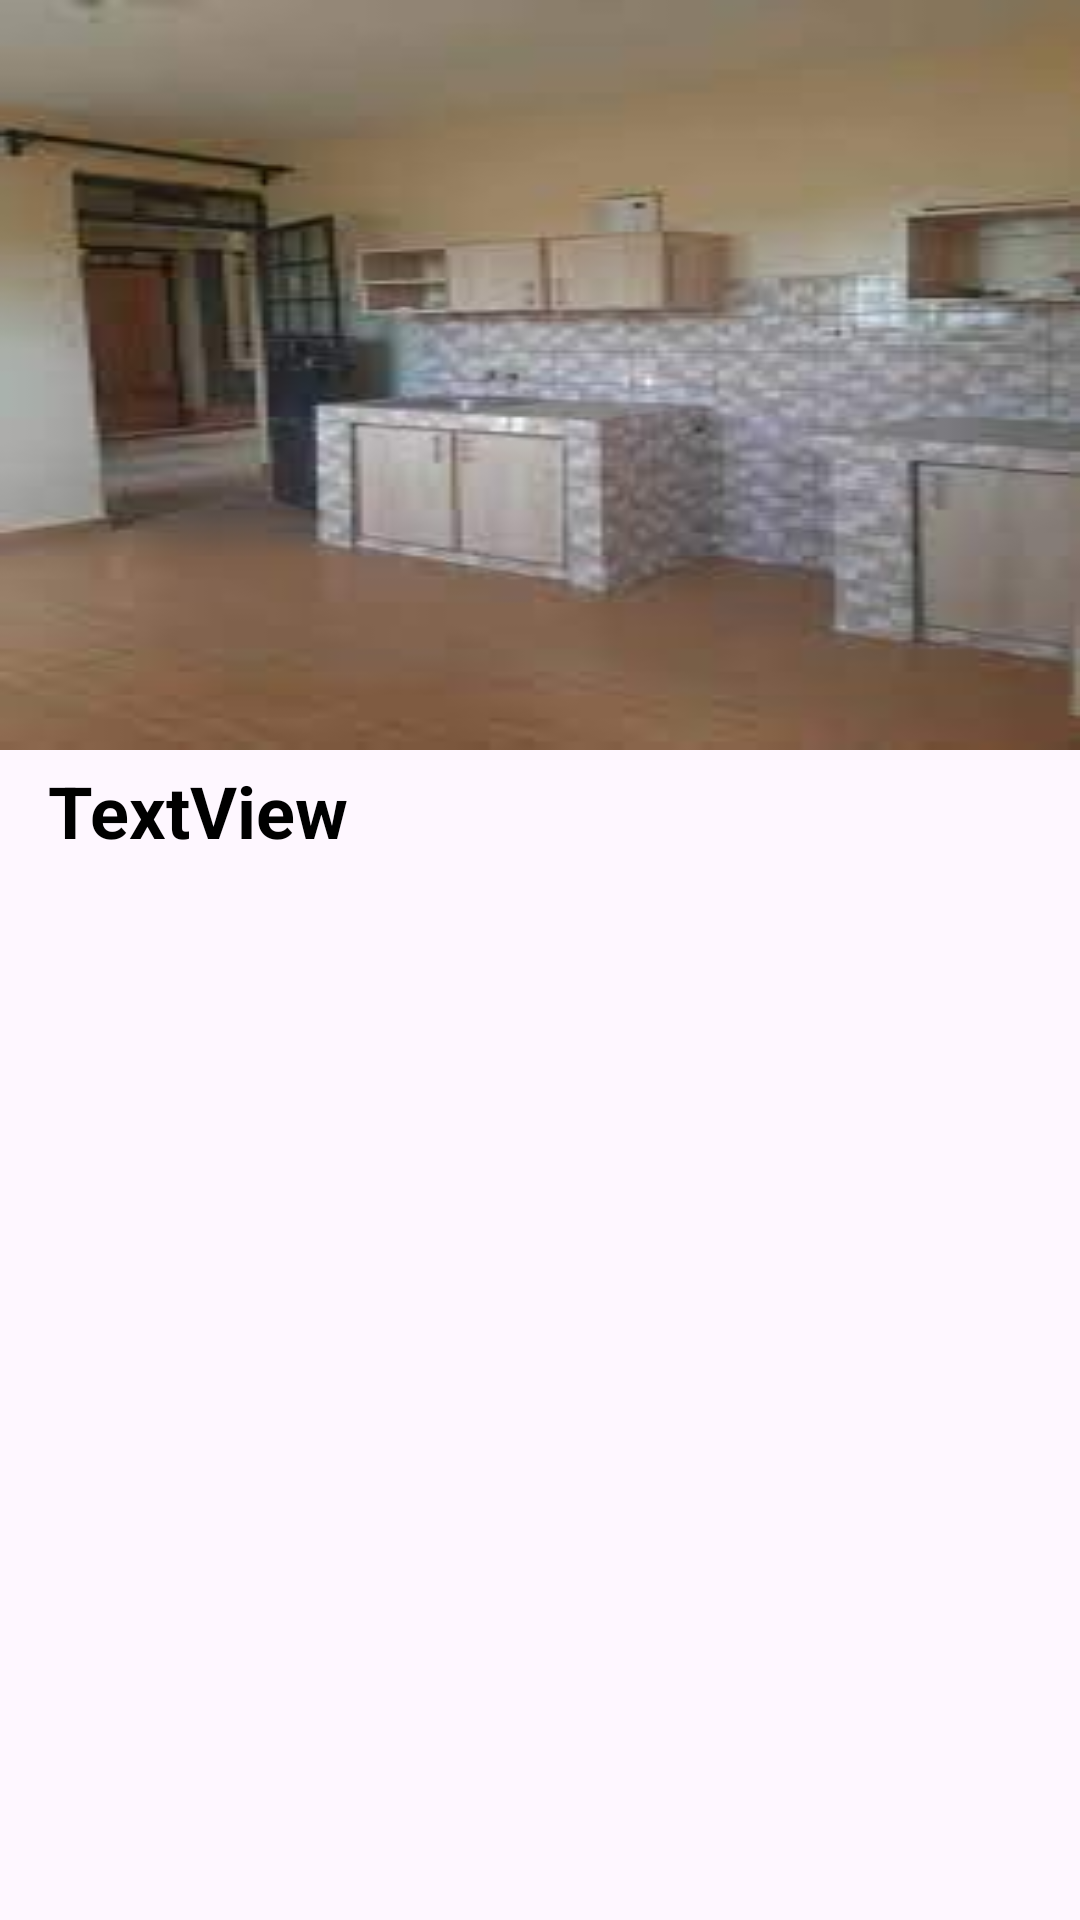

Layout XML and referenced resources for this Android screen:
<!-- AndroidManifest.xml: application theme Theme.TenantFinderApp -->
<!-- res/layout/activity_house.xml -->
<?xml version="1.0" encoding="utf-8"?>
<androidx.constraintlayout.widget.ConstraintLayout xmlns:android="http://schemas.android.com/apk/res/android"
    xmlns:app="http://schemas.android.com/apk/res-auto"
    xmlns:tools="http://schemas.android.com/tools"
    android:layout_width="match_parent"
    android:layout_height="match_parent"
    tools:context="com.example.tenantfinderapp.HouseActivity">


    <ImageView
        android:id="@+id/imageView2"
        android:layout_width="0dp"
        android:layout_height="250dp"
        android:scaleType="fitXY"
        app:srcCompat="@drawable/img1"
        tools:layout_editor_absoluteX="156dp"
        tools:layout_editor_absoluteY="90dp"
        app:layout_constraintEnd_toEndOf="parent"
        app:layout_constraintHorizontal_bias="0.5"
        app:layout_constraintStart_toStartOf="parent"
        app:layout_constraintTop_toTopOf="parent"
        />

    <TextView
        android:id="@+id/houseActivityIv"
        android:layout_width="wrap_content"
        android:layout_height="wrap_content"
        android:layout_marginStart="16dp"
        android:layout_marginTop="4dp"
        android:text="TextView"
        android:textColor="@color/black"
        android:textSize="24sp"
        android:textStyle="bold"
        app:layout_constraintEnd_toEndOf="parent"
        app:layout_constraintHorizontal_bias="0.0"
        app:layout_constraintStart_toStartOf="parent"
        app:layout_constraintTop_toBottomOf="@+id/imageView2" />
</androidx.constraintlayout.widget.ConstraintLayout>
<!-- resources referenced by this layout -->
<resources>
  <color name="black">#FF000000</color>
  <!-- drawable img1: jpg bitmap (drawable, 4965 bytes) -->
  <style name="Theme.TenantFinderApp" parent="Base.Theme.TenantFinderApp" />
  <style name="Base.Theme.TenantFinderApp" parent="Theme.Material3.DayNight.NoActionBar">
          
          
      </style>
</resources>
